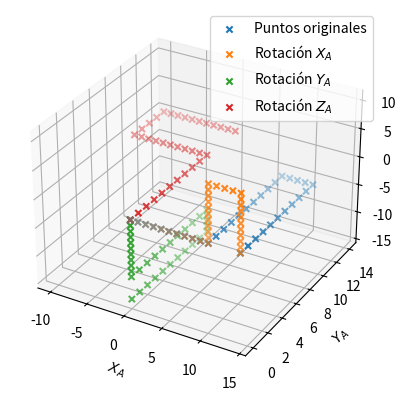

This chart was generated by the following Python code:
import numpy as np
import matplotlib.pyplot as plt
import mpl_toolkits.mplot3d

def rotacionX(angulo):
    r = np.radians(angulo)
    return np.array([[1, 0, 0], 
                    [0, np.cos(r), -np.sin(r)], 
                    [0, np.sin(r), np.cos(r)]])

def rotacionY(angulo):
    r = np.radians(angulo)
    return np.array([[np.cos(r), 0, np.sin(r)],
                     [0, 1, 0],
                     [-np.sin(r), 0, np.cos(r)]])

def rotacionZ(angulo):
    r = np.radians(angulo)
    return np.array([[np.cos(r), -np.sin(r), 0], 
                     [np.sin(r), np.cos(r), 0],
                     [0, 0, 1]])

pxB = np.array([ 0,  1,  2,  3,  4,  5,  6,  7,  8,  9, 10, 10,
                10, 10, 10, 10, 10, 10, 10, 10, 10, 11, 12, 13,
                14, 14, 14, 14, 14, 14, 14, 14, 14, 14, 14])
pyB = np.array([ 0,  0,  0,  0,  0,  0,  0,  0,  0,  0,  0,  1,
                 2,  3,  4,  5,  6,  7,  8,  9, 10, 10, 10, 10,
                 10,  9,  8,  7,  6,  5,  4,  3,  2,  1,  0])
pzB = np.array([ 0,  0,  0,  0,  0,  0,  0,  0,  0,  0,  0,  0,
                 0,  0,  0,  0,  0,  0,  0,  0,  0,  0,  0,  0,
                 0,  0,  0,  0,  0,  0,  0,  0,  0,  0,  0])
pB = np.array([pxB, pyB, pzB])

rX = rotacionX(90)
rY = rotacionY(90)
rZ = rotacionZ(90)

fig = plt.figure("Ejercicio 1")
ax = fig.add_subplot(111, projection='3d')
ax.scatter(*pB, marker='x', label='Puntos originales')
ax.scatter(*(rX @ pB), marker='x', label='Rotación $X_A$')
ax.scatter(*(rY @ pB), marker='x', label='Rotación $Y_A$')
ax.scatter(*(rZ @ pB), marker='x', label='Rotación $Z_A$')
ax.set(xlabel='$X_A$', ylabel='$Y_A$', zlabel='$Z_A$')
ax.legend()
plt.show()